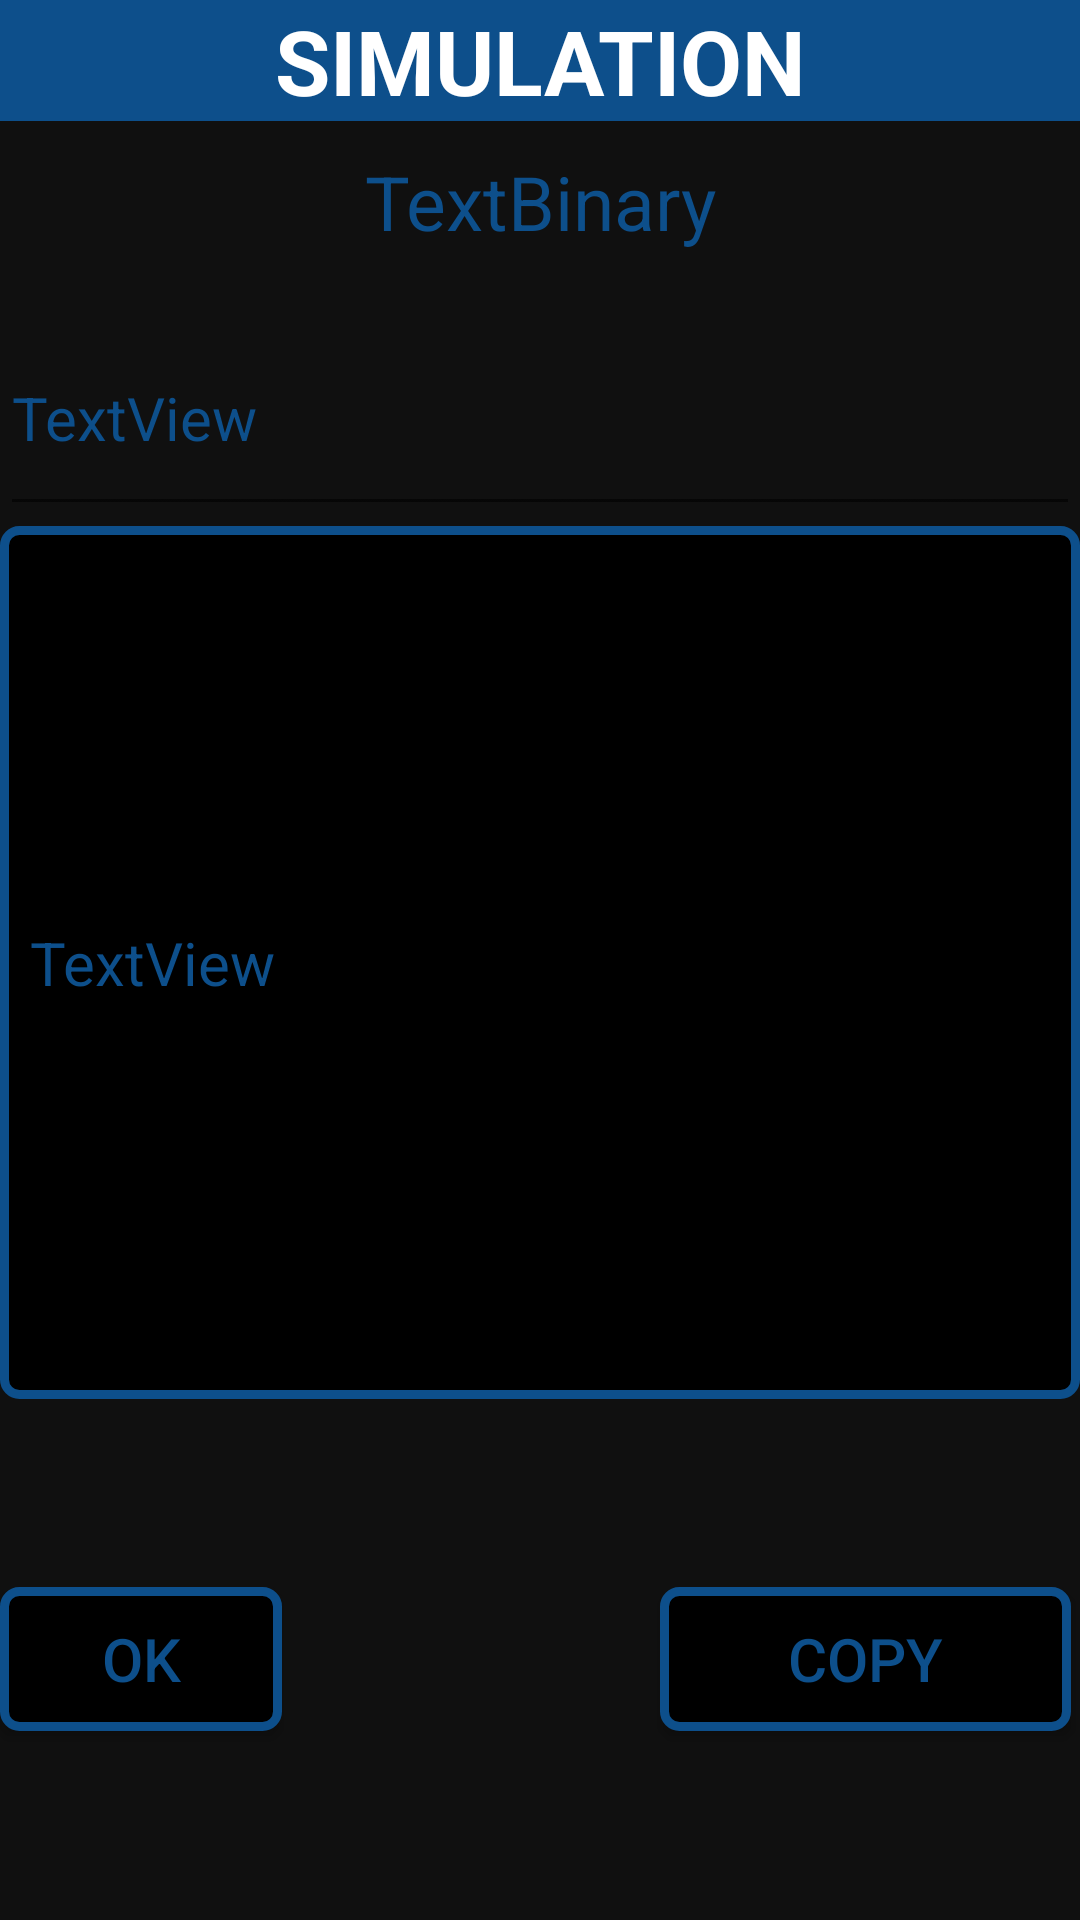

Produce the Android XML layout that renders to this screen, including the resource entries it uses.
<!-- AndroidManifest.xml: application theme Theme.TextConversionSimulation -->
<!-- res/layout/dialog_simulation.xml -->
<?xml version="1.0" encoding="utf-8"?>
<androidx.constraintlayout.widget.ConstraintLayout
    xmlns:android="http://schemas.android.com/apk/res/android"
    xmlns:app="http://schemas.android.com/apk/res-auto"
    xmlns:tools="http://schemas.android.com/tools"
    android:layout_width="match_parent"
    android:layout_height="wrap_content">

    <LinearLayout
        android:layout_width="match_parent"
        android:layout_height="match_parent"
        android:background="#101010"
        android:orientation="vertical"
        app:layout_constraintBottom_toBottomOf="parent"
        app:layout_constraintEnd_toEndOf="parent"
        app:layout_constraintStart_toStartOf="parent"
        app:layout_constraintTop_toTopOf="parent">

        <TextView
            android:id="@+id/textView2"
            android:layout_width="match_parent"
            android:layout_height="wrap_content"
            android:background="#0D4F8B"
            android:text="SIMULATION"
            android:textAlignment="center"
            android:textColor="@color/white"
            android:textSize="30sp"
            android:textStyle="bold" />

        <TextView
            android:id="@+id/cnvrsnName"
            android:layout_width="match_parent"
            android:layout_height="60dp"
            android:text="TextBinary"
            android:paddingTop="10dp"
            android:textAlignment="center"
            android:textColor="#0D4F8B"
            android:textSize="25sp" />

        <EditText
            android:id="@+id/AnswerTxt"
            android:layout_width="match_parent"
            android:layout_height="75dp"
            android:text="TextView"
            android:textColor="#0D4F8B"
            android:textSize="20sp" />

        <EditText
            android:id="@+id/outputSimulation"
            android:layout_width="match_parent"
            android:layout_height="291dp"
            android:textColor="#0D4F8B"
            android:background="@drawable/custom_simul"
            android:textSize="20sp"
            android:paddingLeft="10dp"
            android:paddingRight="10dp"
            android:paddingBottom="10dp"
            android:paddingTop="10dp"
            android:text="TextView" />

        <RelativeLayout
            android:layout_width="match_parent"
            android:layout_height="match_parent">

            <androidx.appcompat.widget.AppCompatButton
                android:id="@+id/okbtn"
                android:layout_width="137dp"
                android:layout_height="wrap_content"
                android:layout_alignParentEnd="true"
                android:layout_centerInParent="true"
                android:layout_marginTop="10dp"
                android:layout_marginEnd="266dp"
                android:background="@drawable/custom_simul"
                android:text="OK"
                android:textColor="#0D4F8B"
                android:textSize="20sp" />

            <androidx.appcompat.widget.AppCompatButton
                android:id="@+id/bCopy1"
                android:layout_width="137dp"
                android:layout_height="wrap_content"
                android:layout_alignParentEnd="true"
                android:layout_centerInParent="true"
                android:layout_marginTop="10dp"
                android:layout_marginEnd="3dp"
                android:background="@drawable/custom_simul"
                android:text="Copy"
                android:textColor="#0D4F8B"
                android:textSize="20sp" />


        </RelativeLayout>


    </LinearLayout>
</androidx.constraintlayout.widget.ConstraintLayout>
<!-- resources referenced by this layout -->
<resources>
  <!-- drawable custom_simul (drawable) -->
  <?xml version="1.0" encoding="utf-8"?>
  <selector xmlns:android="http://schemas.android.com/apk/res/android">
  
  
  
      <item android:state_enabled="true" >
          <shape android:shape="rectangle">
              <solid android:color="@color/black"/>
              <corners android:radius="5dp"/>
              <stroke android:color="#0D4F8B" android:width="3dp"/>
          </shape>
      </item>
  </selector>
  <style name="Theme.TextConversionSimulation" parent="Theme.MaterialComponents.DayNight.NoActionBar">
          
          <item name="colorPrimary">@color/purple_500</item>
          <item name="colorPrimaryVariant">@color/purple_700</item>
          <item name="colorOnPrimary">@color/white</item>
          
          <item name="colorSecondary">@color/teal_200</item>
          <item name="colorSecondaryVariant">@color/teal_700</item>
          <item name="colorOnSecondary">@color/black</item>
          
          <item name="android:statusBarColor" tools:targetApi="l">?attr/colorPrimaryVariant</item>
          
      </style>
  <!-- not gathered from this repository: default colours our renderer supplied (Android Studio template values) -->
  <color name="purple_500">#FF6200EE</color>
  <color name="purple_700">#FF3700B3</color>
  <color name="teal_200">#FF03DAC5</color>
  <color name="teal_700">#FF018786</color>
  <color name="black">#FF000000</color>
  <color name="white">#FFFFFFFF</color>
</resources>
